Dataset: MTARSI 2.v2i.folder (GitHub, syedsami424/Image_Processing). Classes: A-10 Thunderbolt, airliner, B-1 Lancer, B-2 Spirit, B-52 Stratofortress, B-57 Canberra, business jet, C-130 Hercules, C-135 Stratolifter, C-17 Globemaster, C-5 Galaxy, E-2 Hawkeye, E-3 Sentry, EA-6B Prowler, F-15 Eagle, F-16 Falcon, F-18 Hornet, F-22 Raptor, F 35 JSF, F-4 Phantom, King Air, P-3 Orion, RC-135 Rivet Joint, small planes, Tu-160 Tupolev White Swan, UTA Fokker 50 utility transport.

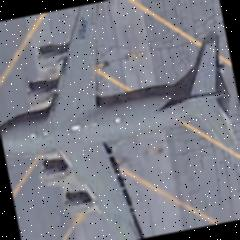
Label: C-17 Globemaster

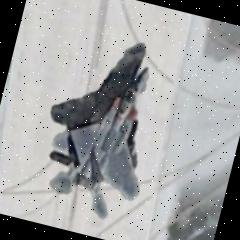
Label: F-15 Eagle

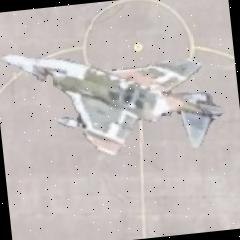
Label: F-4 Phantom

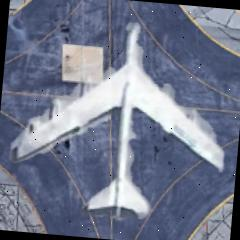
Label: B-52 Stratofortress

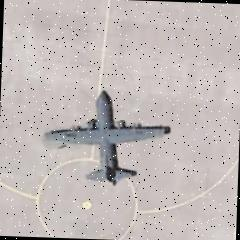
Label: C-130 Hercules

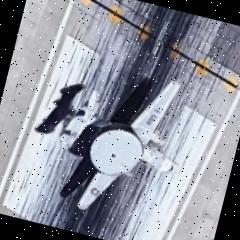
Label: E-2 Hawkeye
